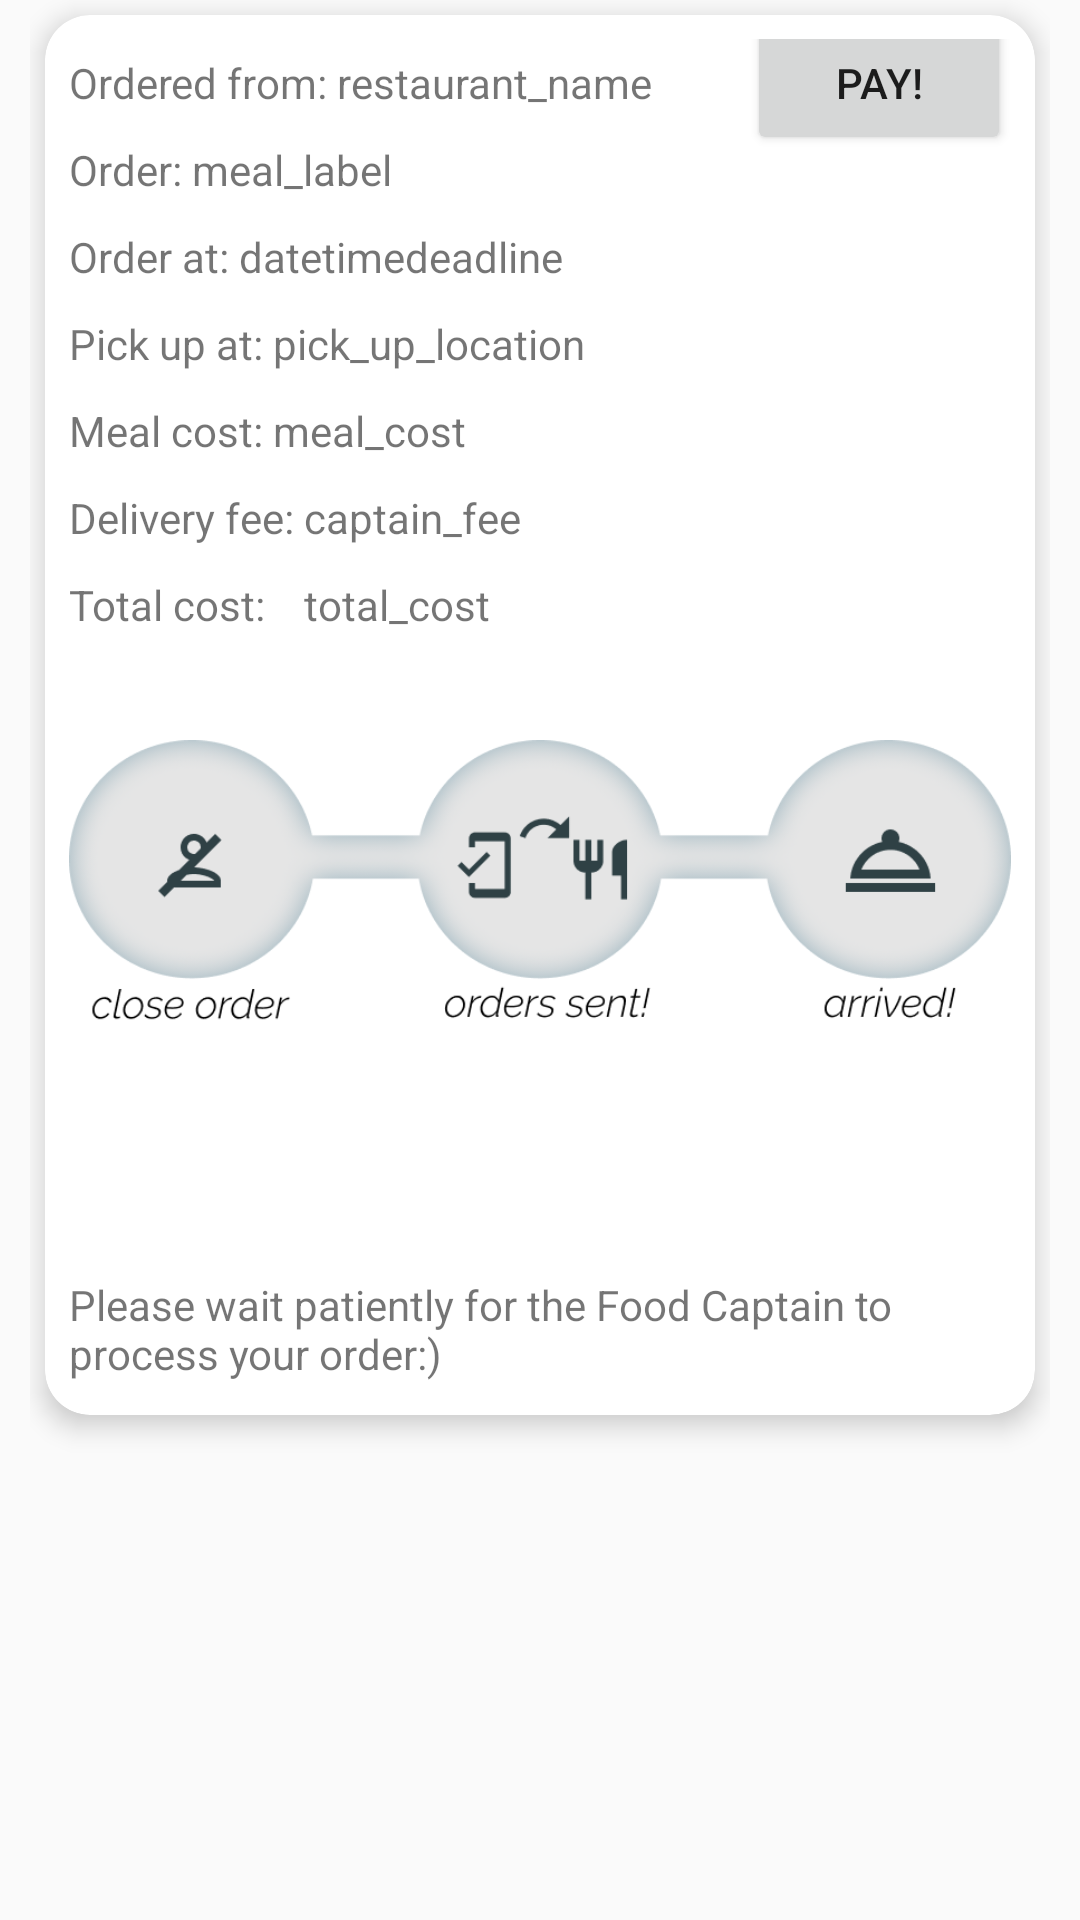

Here is an Android app screen rendered from its layout file. Give the layout XML and the strings, colors and styles it references.
<!-- AndroidManifest.xml: application theme AppTheme -->
<!-- res/layout/my_order_item.xml -->
<?xml version="1.0" encoding="utf-8"?>
<LinearLayout xmlns:android="http://schemas.android.com/apk/res/android"
    android:layout_width="match_parent"
    android:layout_height="wrap_content"
    xmlns:app="http://schemas.android.com/apk/res-auto"
    android:orientation="vertical"
    android:paddingHorizontal="10dp">

    <androidx.cardview.widget.CardView
        android:layout_width="match_parent"
        android:layout_height="wrap_content"
        android:layout_margin="5dp"
        app:cardCornerRadius="15dp"
        app:cardElevation="5dp">

        <RelativeLayout
            android:layout_width="match_parent"
            android:layout_height="wrap_content"
            android:padding="8dp">

            <Button
                android:id="@+id/pay_my_order_button"
                android:layout_width="wrap_content"
                android:layout_height="wrap_content"
                android:layout_alignBaseline="@id/restaurant_name"
                android:layout_alignParentEnd="true"
                android:text="Pay!"/>

            
            <TextView
                android:id="@+id/restaurant_label"
                android:layout_width="wrap_content"
                android:layout_height="wrap_content"
                android:text="Ordered from: "
                android:layout_marginVertical="5dp"/>


            
            <TextView
                android:id="@+id/restaurant_name"
                android:layout_width="wrap_content"
                android:layout_height="wrap_content"
                android:text="restaurant_name"
                android:layout_toRightOf="@id/restaurant_label"
                android:layout_marginVertical="5dp"/>

            
            <TextView
                android:id="@+id/meal_order_label"
                android:layout_width="wrap_content"
                android:layout_height="wrap_content"
                android:layout_below="@+id/restaurant_name"
                android:text="Order: "
                android:layout_marginVertical="5dp"/>
            <TextView
                android:id="@+id/meal_label"
                android:layout_width="wrap_content"
                android:layout_height="wrap_content"
                android:text="meal_label"
                android:layout_alignBaseline="@+id/meal_order_label"
                android:layout_toRightOf="@+id/meal_order_label"
                android:layout_marginVertical="5dp"/>

            
            <TextView
                android:id="@+id/datetimedeadline_label"
                android:layout_width="wrap_content"
                android:layout_height="wrap_content"
                android:layout_below="@+id/meal_order_label"
                android:text="Order at: "
                android:layout_marginVertical="5dp"/>
            <TextView
                android:id="@+id/datetimedeadline_time"
                android:layout_width="wrap_content"
                android:layout_height="wrap_content"
                android:text="datetimedeadline"
                android:layout_alignBaseline="@+id/datetimedeadline_label"
                android:layout_toRightOf="@+id/datetimedeadline_label"
                android:layout_marginVertical="5dp"/>

            
            <TextView
                android:id="@+id/pick_up_location_label"
                android:layout_width="wrap_content"
                android:layout_height="wrap_content"
                android:layout_below="@+id/datetimedeadline_label"
                android:text="Pick up at: "
                android:layout_marginVertical="5dp"/>
            <TextView
                android:id="@+id/pick_up_location"
                android:layout_width="wrap_content"
                android:layout_height="wrap_content"
                android:text="pick_up_location"
                android:layout_alignBaseline="@+id/pick_up_location_label"
                android:layout_toRightOf="@+id/pick_up_location_label"
                android:layout_marginVertical="5dp"/>

            
            <TextView
                android:id="@+id/meal_cost_label"
                android:layout_width="wrap_content"
                android:layout_height="wrap_content"
                android:layout_below="@+id/pick_up_location_label"
                android:text="Meal cost: "
                android:layout_marginVertical="5dp"/>
            <TextView
                android:id="@+id/meal_cost"
                android:layout_width="wrap_content"
                android:layout_height="wrap_content"
                android:text="meal_cost"
                android:layout_alignBaseline="@+id/meal_cost_label"
                android:layout_toRightOf="@+id/meal_cost_label"
                android:layout_marginVertical="5dp"/>

            
            <TextView
                android:id="@+id/captain_fee_label"
                android:layout_width="wrap_content"
                android:layout_height="wrap_content"
                android:layout_below="@+id/meal_cost_label"
                android:text="Delivery fee: "
                android:layout_marginVertical="5dp"/>
            <TextView
                android:id="@+id/captain_fee"
                android:layout_width="wrap_content"
                android:layout_height="wrap_content"
                android:text="captain_fee"
                android:layout_alignBaseline="@+id/captain_fee_label"
                android:layout_toRightOf="@+id/captain_fee_label"
                android:layout_marginVertical="5dp"/>

            
            <TextView
                android:id="@+id/total_cost_label"
                android:layout_width="wrap_content"
                android:layout_height="wrap_content"
                android:layout_below="@+id/captain_fee_label"
                android:text="Total cost: "
                android:layout_marginVertical="5dp"/>
            <TextView
                android:id="@+id/total_cost"
                android:layout_width="wrap_content"
                android:layout_height="wrap_content"
                android:text="total_cost"
                android:layout_alignBaseline="@+id/total_cost_label"
                android:layout_toRightOf="@+id/captain_fee_label"
                android:layout_marginVertical="5dp"/>

            <ImageView
                android:id="@+id/progress_bar_status_image"
                android:layout_width="match_parent"
                android:layout_height="wrap_content"
                android:layout_below="@+id/total_cost_label"
                android:layout_marginTop="-50dp"
                android:src="@drawable/progress_bar_state0"
                />
            <TextView
                android:id="@+id/my_order_msg"
                android:layout_width="wrap_content"
                android:layout_height="wrap_content"
                android:text="Please wait patiently for the Food Captain to process your order:)"
                android:layout_marginTop="-90dp"
                android:layout_below="@+id/progress_bar_status_image"

                android:layout_marginVertical="3dp"/>



        </RelativeLayout>

    </androidx.cardview.widget.CardView>

</LinearLayout>
<!-- resources referenced by this layout -->
<resources>
  <!-- drawable progress_bar_state0: png bitmap (drawable, 53144 bytes) -->
  <style name="AppTheme" parent="Theme.AppCompat.Light.NoActionBar">
          
          <item name="colorPrimary">@color/colorPrimary</item>
          <item name="colorPrimaryDark">@color/colorPrimaryDark</item>
          <item name="colorAccent">@color/colorAccent</item>
      </style>
  <color name="colorPrimary">#008577</color>
  <color name="colorPrimaryDark">#00574B</color>
  <color name="colorAccent">#D81B60</color>
</resources>
